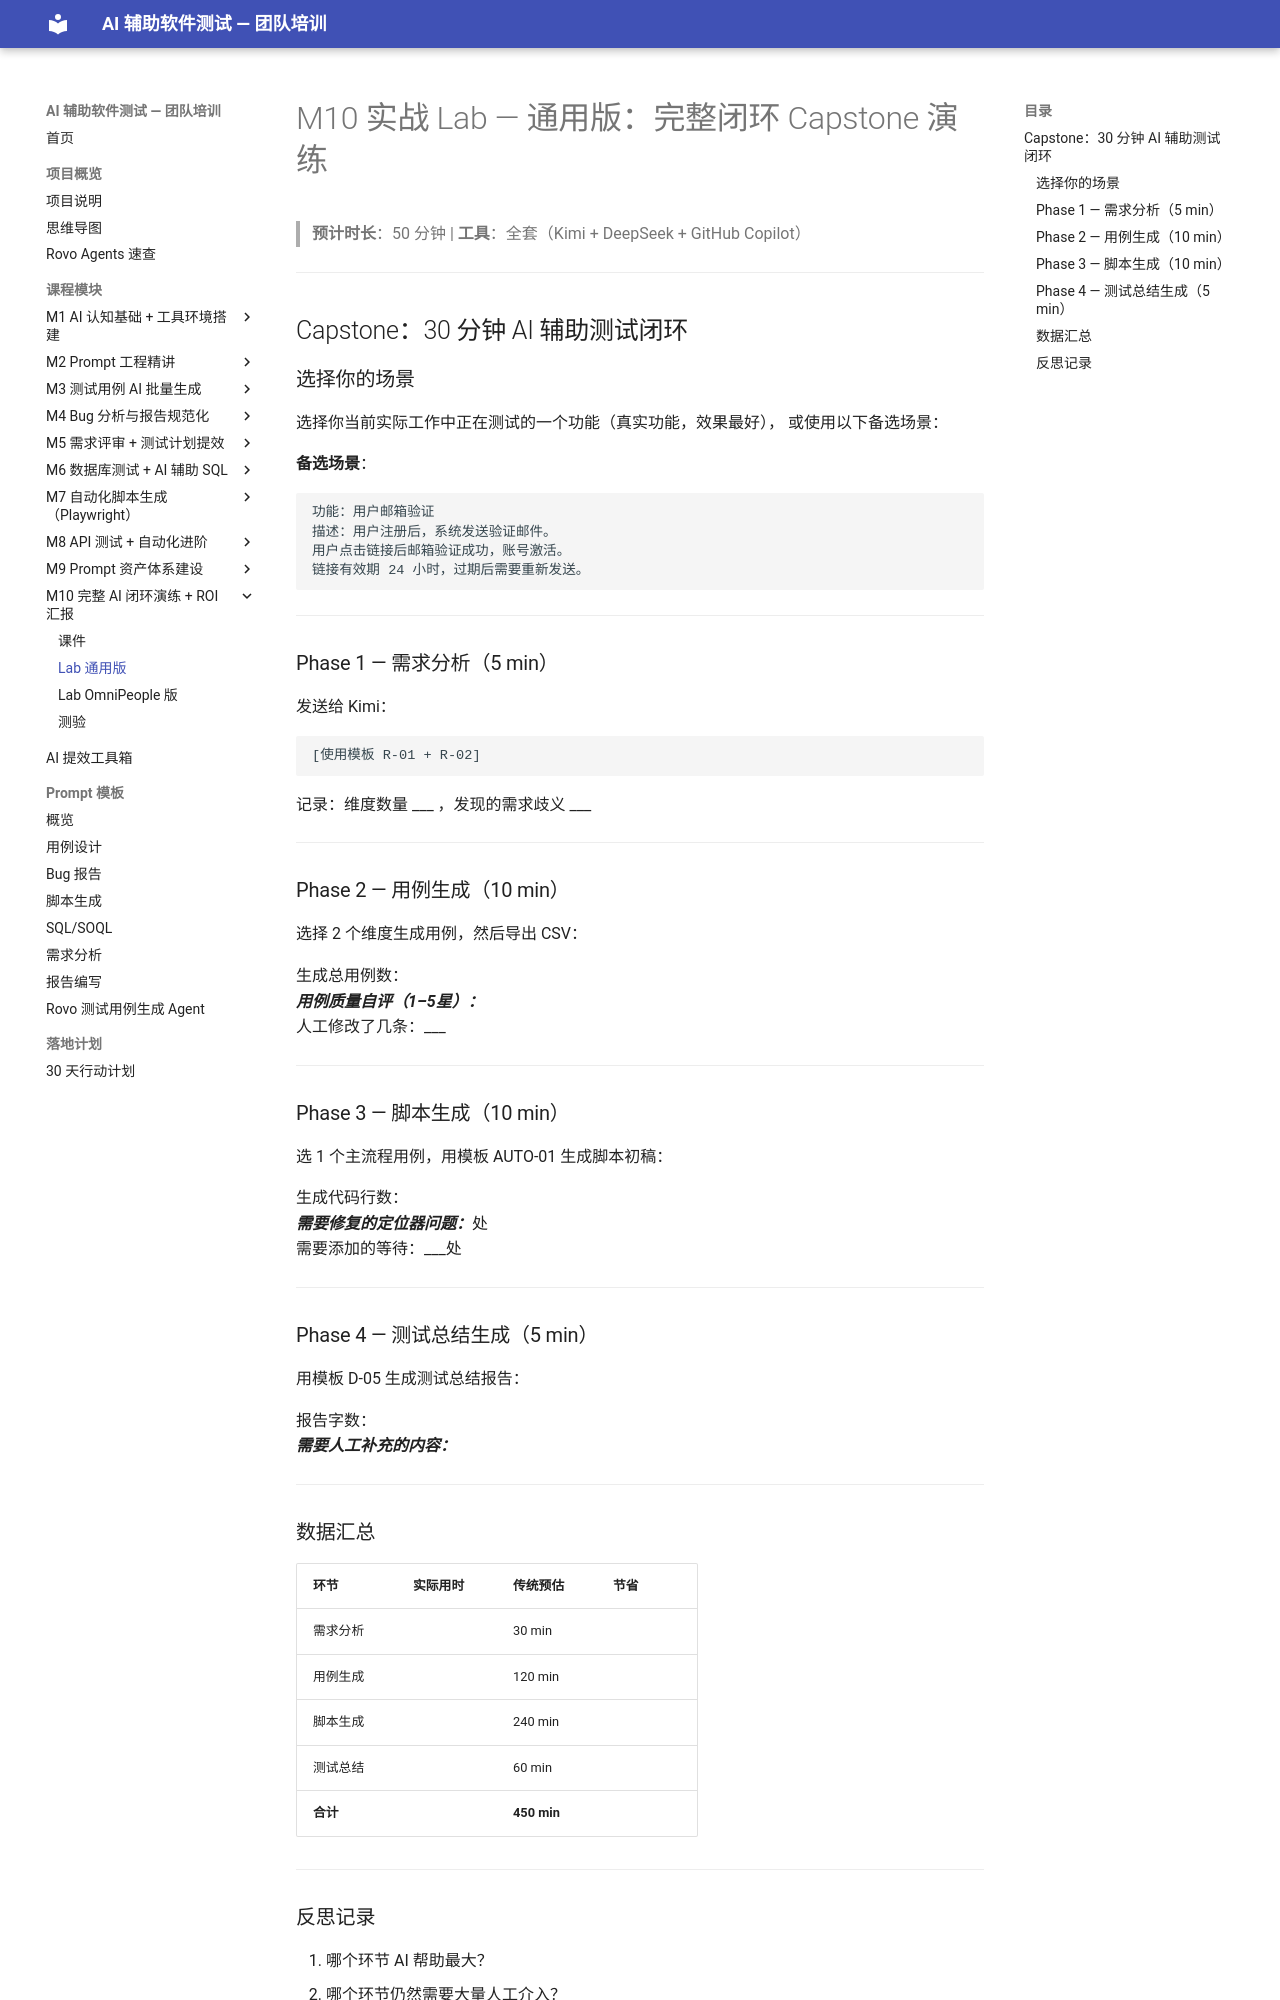

repository: JennyHasACat/AITestingTraining · page: modules/10-full-loop-roi/lab-generic/index.html · generator: mkdocs

# M10 实战 Lab — 通用版：完整闭环 Capstone 演练

> **预计时长**：50 分钟 | **工具**：全套（Kimi + DeepSeek + GitHub Copilot）

---

## Capstone：30 分钟 AI 辅助测试闭环

### 选择你的场景

选择你当前实际工作中正在测试的一个功能（真实功能，效果最好），
或使用以下备选场景：

**备选场景**：
```
功能：用户邮箱验证
描述：用户注册后，系统发送验证邮件。
用户点击链接后邮箱验证成功，账号激活。
链接有效期 24 小时，过期后需要重新发送。
```

---

### Phase 1 — 需求分析（5 min）

发送给 Kimi：
```
[使用模板 R-01 + R-02]
```

记录：维度数量 ___ ，发现的需求歧义 ___

---

### Phase 2 — 用例生成（10 min）

选择 2 个维度生成用例，然后导出 CSV：

生成总用例数：___  
用例质量自评（1–5星）：___  
人工修改了几条：___

---

### Phase 3 — 脚本生成（10 min）

选 1 个主流程用例，用模板 AUTO-01 生成脚本初稿：

生成代码行数：___  
需要修复的定位器问题：___处  
需要添加的等待：___处

---

### Phase 4 — 测试总结生成（5 min）

用模板 D-05 生成测试总结报告：

报告字数：___  
需要人工补充的内容：___

---

### 数据汇总

| 环节 | 实际用时 | 传统预估 | 节省 |
|------|---------|---------|------|
| 需求分析 | | 30 min | |
| 用例生成 | | 120 min | |
| 脚本生成 | | 240 min | |
| 测试总结 | | 60 min | |
| **合计** | | **450 min** | |

---
